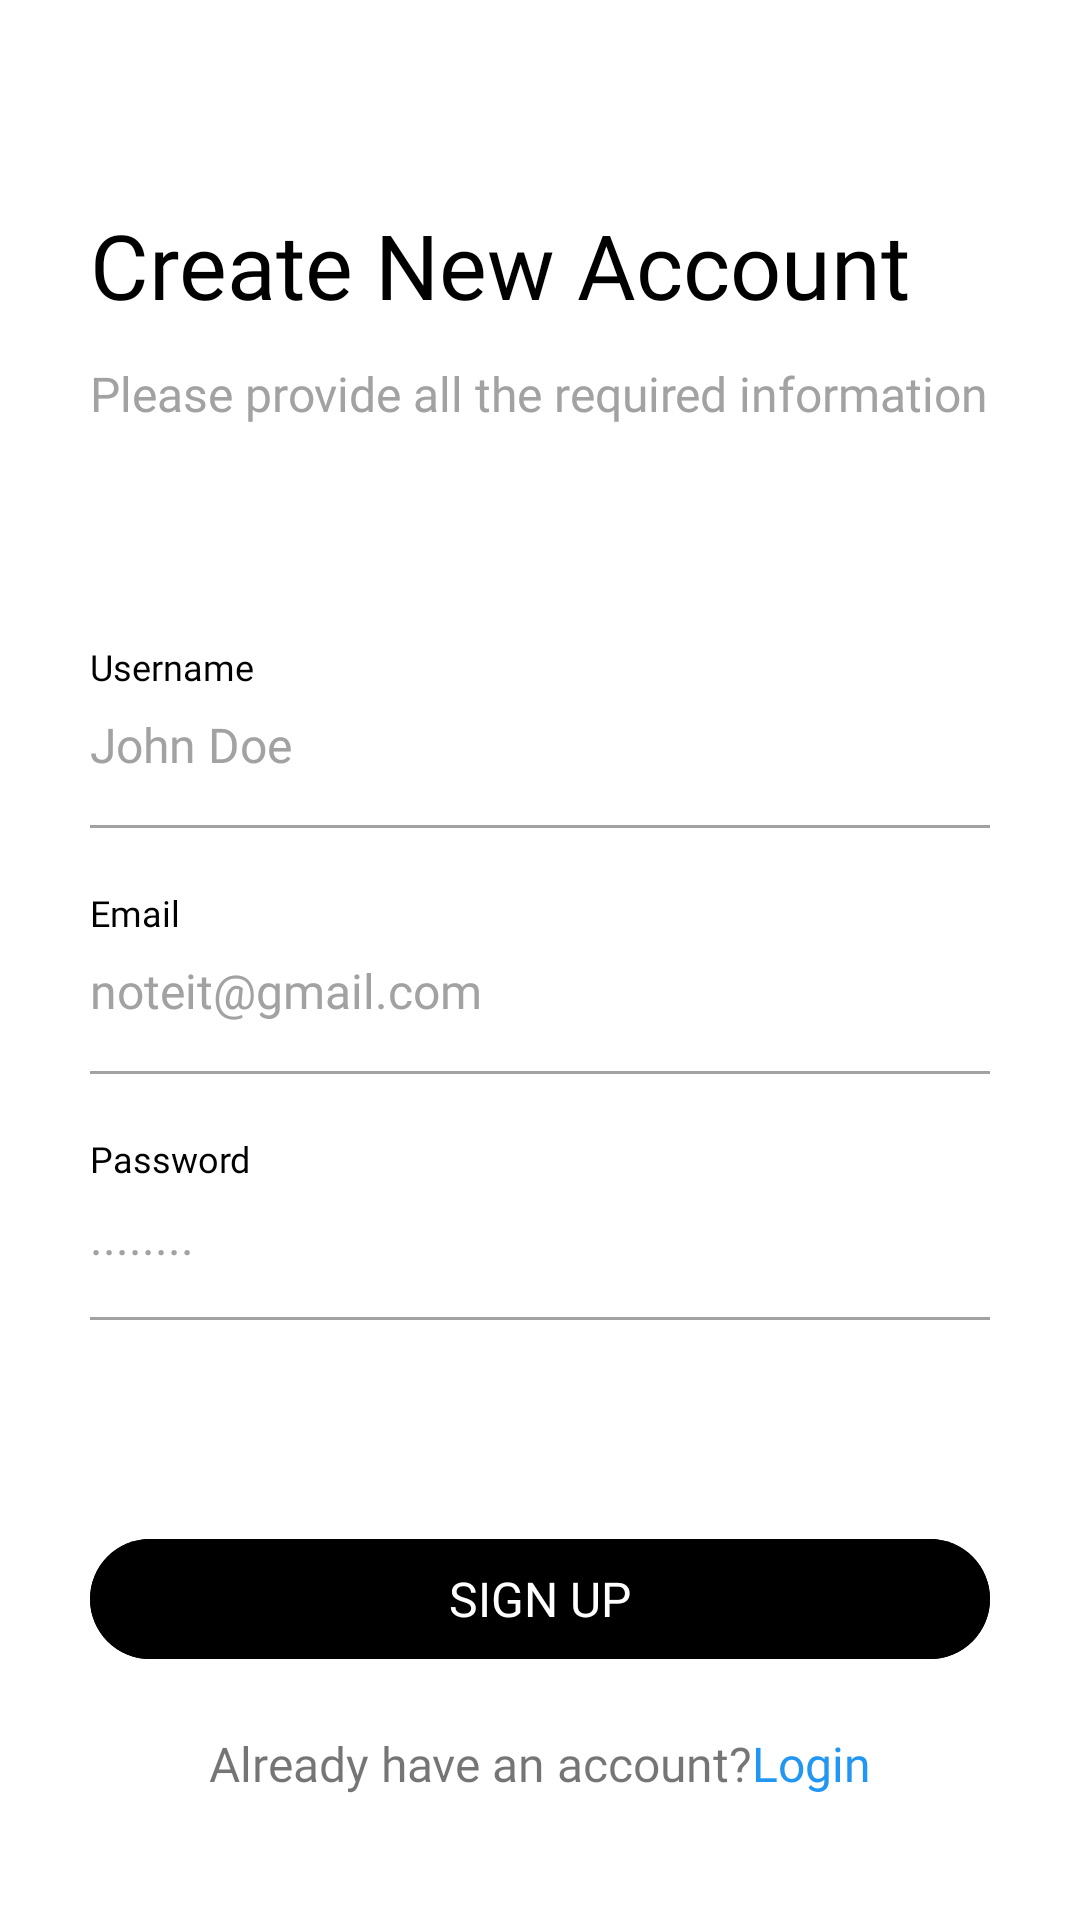

The Android layout XML behind this screen, and the referenced resources:
<!-- AndroidManifest.xml: application theme Base.Theme.NoteIt -->
<!-- res/layout/fragment_register.xml -->
<?xml version="1.0" encoding="utf-8"?>
<ScrollView xmlns:android="http://schemas.android.com/apk/res/android"
    xmlns:app="http://schemas.android.com/apk/res-auto"
    android:layout_width="match_parent"
    android:layout_height="match_parent"
    android:scrollbars="none">

    <LinearLayout
        android:layout_width="match_parent"
        android:layout_height="wrap_content"
        android:orientation="vertical"
        android:layout_marginLeft="30dp"
        android:layout_marginRight="30dp"
        android:paddingTop="36dp"
        android:paddingBottom="60dp">

        <TextView
            android:layout_width="wrap_content"
            android:layout_height="wrap_content"
            android:layout_marginTop="32dp"
            android:fontFamily="@font/sf_pro_display_bold"
            android:text="@string/txt_register_header"
            android:textColor="@color/black"
            android:textSize="30sp" />

        <TextView
            android:layout_width="wrap_content"
            android:layout_height="wrap_content"
            android:layout_marginTop="12dp"
            android:fontFamily="@font/sf_pro_display_regular"
            android:text="@string/txt_register_subheader"
            android:textColor="@color/light_gray"
            android:textSize="16sp" />

        <TextView
            android:layout_width="wrap_content"
            android:layout_height="wrap_content"
            android:layout_marginTop="72dp"
            android:fontFamily="@font/sf_pro_display_regular"
            android:text="@string/txt_username"
            android:textColor="@color/black"
            android:textSize="12sp" />

        <EditText
            android:id="@+id/txt_username"
            android:layout_width="match_parent"
            android:layout_height="wrap_content"
            android:layout_marginTop="7dp"
            android:background="@android:color/transparent"
            android:fontFamily="@font/sf_pro_display_semibold"
            android:hint="@string/txt_username_hint"
            android:textColor="@color/black"
            android:textColorHint="@color/light_gray"
            android:textSize="16sp" />

        <View
            android:layout_width="match_parent"
            android:layout_height="1dp"
            android:layout_marginTop="16dp"
            android:background="@color/light_gray" />

        <TextView
            android:layout_width="wrap_content"
            android:layout_height="wrap_content"
            android:layout_marginTop="20dp"
            android:fontFamily="@font/sf_pro_display_regular"
            android:text="@string/txt_email"
            android:textColor="@color/black"
            android:textSize="12sp" />

        <EditText
            android:id="@+id/txt_email"
            android:layout_width="match_parent"
            android:layout_height="wrap_content"
            android:layout_marginTop="7dp"
            android:background="@android:color/transparent"
            android:fontFamily="@font/sf_pro_display_semibold"
            android:hint="@string/txt_email_hint"
            android:inputType="textEmailAddress"
            android:textColor="@color/black"
            android:textColorHint="@color/light_gray"
            android:textSize="16sp" />

        <View
            android:layout_width="match_parent"
            android:layout_height="1dp"
            android:layout_marginTop="16dp"
            android:background="@color/light_gray" />

        <TextView
            android:layout_width="wrap_content"
            android:layout_height="wrap_content"
            android:layout_marginTop="20dp"
            android:fontFamily="@font/sf_pro_display_regular"
            android:text="@string/txt_password"
            android:textColor="@color/black"
            android:textSize="12sp" />

        <EditText
            android:id="@+id/txt_password"
            android:layout_width="match_parent"
            android:layout_height="wrap_content"
            android:layout_marginTop="7dp"
            android:background="@android:color/transparent"
            android:fontFamily="@font/sf_pro_display_semibold"
            android:hint="@string/txt_password_hint"
            android:inputType="textPassword"
            android:textColor="@color/black"
            android:textColorHint="@color/light_gray"
            android:textSize="16sp" />

        <View
            android:layout_width="match_parent"
            android:layout_height="1dp"
            android:layout_marginTop="16dp"
            android:background="@color/light_gray" />

        <TextView
            android:id="@+id/txt_error"
            android:layout_width="wrap_content"
            android:layout_height="wrap_content"
            android:layout_marginTop="20dp"
            android:fontFamily="@font/sf_pro_display_regular"
            android:text=""
            android:textColor="@color/highlight_text_color"
            android:textSize="14sp" />

        <Button
            android:id="@+id/btn_sign_up"
            style="@style/Widget.Material3.Button"
            android:backgroundTint="@color/black"
            android:layout_width="match_parent"
            android:layout_height="wrap_content"
            android:layout_marginTop="30dp"
            android:fontFamily="@font/sf_pro_display_bold"
            android:text="@string/txt_sign_up"
            android:textAllCaps="true"
            android:textColor="@color/white"
            android:textSize="16sp" />

        <LinearLayout
            android:layout_width="match_parent"
            android:layout_marginTop="20dp"
            android:layout_gravity="center"
            android:gravity="center"
            android:layout_height="wrap_content">

            <TextView
                android:id="@+id/btn_login"
                android:layout_width="wrap_content"
                android:layout_height="wrap_content"
                android:layout_gravity="center"
                android:fontFamily="@font/sf_pro_display_semibold"
                android:text="@string/txt_already_have_account"
                android:textSize="16sp" />

            <TextView
                android:id="@+id/tv_login"
                android:layout_width="wrap_content"
                android:layout_height="wrap_content"
                android:layout_gravity="center"
                android:fontFamily="@font/sf_pro_display_semibold"
                android:text="@string/txt_logiin"
                android:textSize="16sp" />
        </LinearLayout>



    </LinearLayout>


</ScrollView>
<!-- resources referenced by this layout -->
<resources>
  <color name="black">#FF000000</color>
  <color name="highlight_text_color">#FF0000</color>
  <color name="light_gray">#a2a2a2</color>
  <color name="white">#FFFFFFFF</color>
  <string name="txt_already_have_account">Already have an account?  </string>
  <string name="txt_email">Email</string>
  <string name="txt_email_hint">noteit@gmail.com</string>
  <string name="txt_logiin"> <font color="#2196F3">Login</font>  </string>
  <string name="txt_password">Password</string>
  <string name="txt_password_hint">........</string>
  <string name="txt_register_header">Create New Account</string>
  <string name="txt_register_subheader">Please provide all the required information</string>
  <string name="txt_sign_up">Sign Up</string>
  <string name="txt_username">Username</string>
  <string name="txt_username_hint">John Doe</string>
  <style name="Base.Theme.NoteIt" parent="Theme.MaterialComponents.DayNight.DarkActionBar">
          !-- Primary brand color. --&gt;
          <item name="colorPrimary">@color/black</item>
          <item name="colorPrimaryVariant">@color/white</item>
          <item name="colorOnPrimary">@color/white</item>
          
          <item name="colorSecondary">@color/black</item>
          <item name="colorSecondaryVariant">@color/white</item>
          <item name="colorOnSecondary">@color/black</item>
          
          <item name="android:statusBarColor" tools:targetApi="l">?attr/colorPrimaryVariant</item>
          
          
      </style>
</resources>
